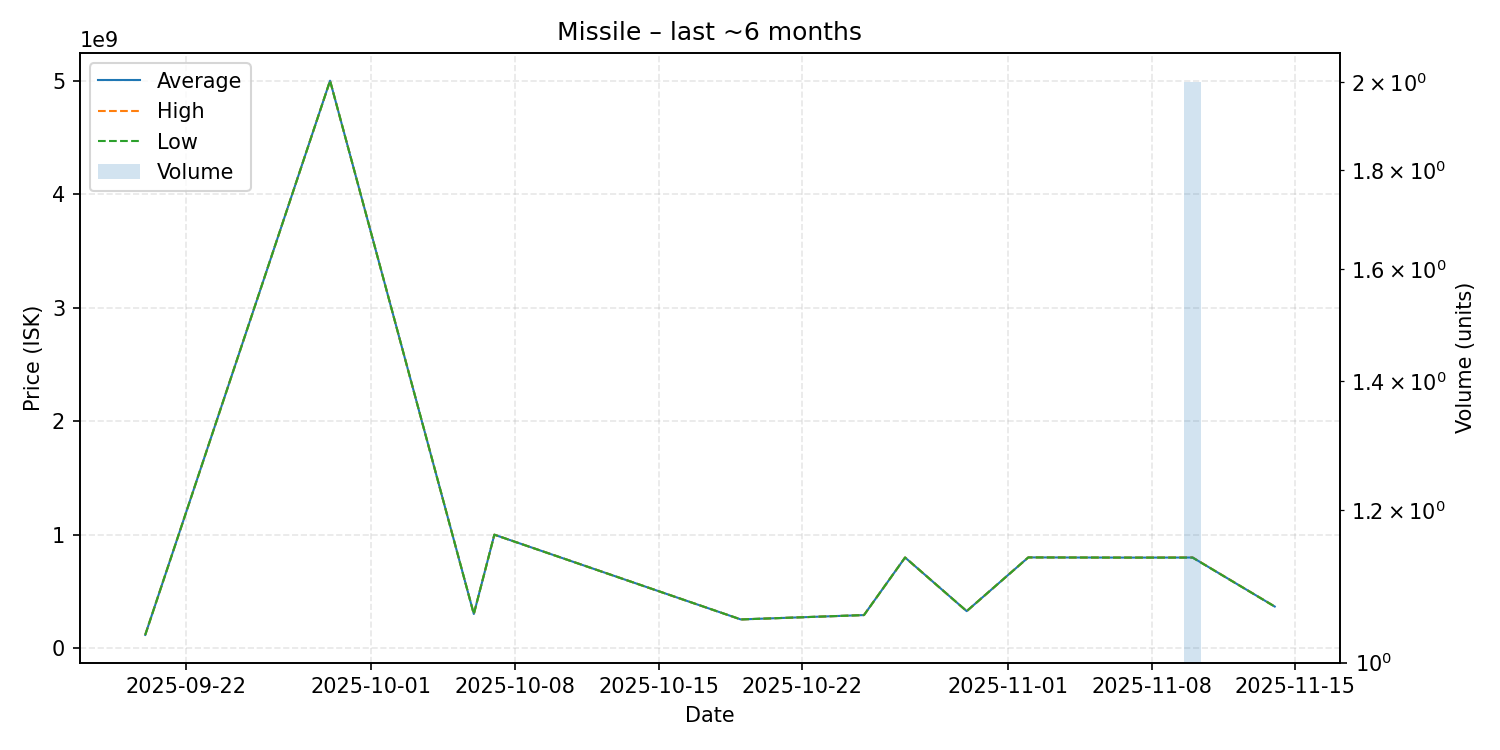

The file beside this chart, header and first rows:
date, average, highest, lowest, order_count, volume
2025-09-20, 116000000, 116000000, 116000000, 1, 1
2025-09-29, 5000000000, 5000000000, 5000000000, 1, 1
2025-10-06, 300000000, 300000000, 300000000, 1, 1
2025-10-07, 999000000, 999000000, 999000000, 1, 1
2025-10-19, 252100000, 252100000, 252100000, 1, 1
2025-10-25, 290600000, 290600000, 290600000, 1, 1
2025-10-27, 798000000, 798000000, 798000000, 1, 1
2025-10-30, 325200000, 325200000, 325200000, 1, 1
2025-11-02, 798700000, 798700000, 798700000, 1, 1
2025-11-07, 796900000, 796900000, 796900000, 1, 1
2025-11-10, 797800000, 798600000, 797000000, 2, 2
2025-11-14, 365700000, 365700000, 365700000, 1, 1
